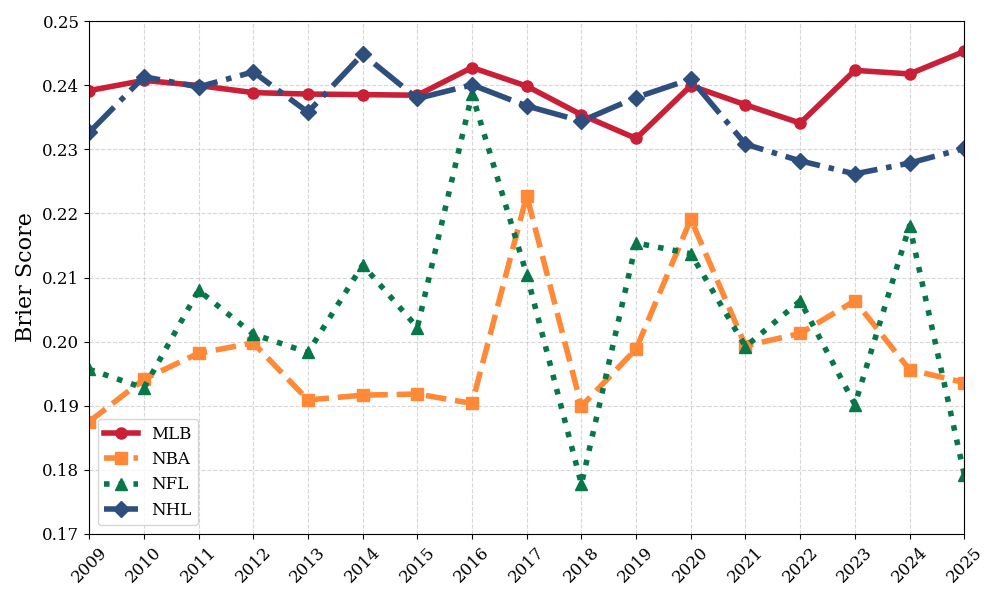

Source data for this figure (header and first rows):
season, mlb_brier, nba_brier, nfl_brier, nhl_brier
2009, 0.2392, 0.1875, 0.1957, 0.2326
2010, 0.2408, 0.1941, 0.1927, 0.2413
2011, 0.24, 0.1982, 0.208, 0.2397
2012, 0.2389, 0.1998, 0.2012, 0.2421
2013, 0.2386, 0.1909, 0.1983, 0.2358
2014, 0.2386, 0.1916, 0.212, 0.2449
2015, 0.2385, 0.1918, 0.2022, 0.2379
2016, 0.2428, 0.1904, 0.2386, 0.2401
2017, 0.2399, 0.2228, 0.2105, 0.2368
2018, 0.2354, 0.1899, 0.1777, 0.2344
2019, 0.2317, 0.1989, 0.2154, 0.2381
2020, 0.2399, 0.2191, 0.2137, 0.241
2021, 0.237, 0.1993, 0.1992, 0.2308
2022, 0.2341, 0.2013, 0.2064, 0.2282
2023, 0.2423, 0.2064, 0.1902, 0.2262
2024, 0.2418, 0.1956, 0.2181, 0.2279
2025, 0.2453, 0.1936, 0.1793, 0.2302
